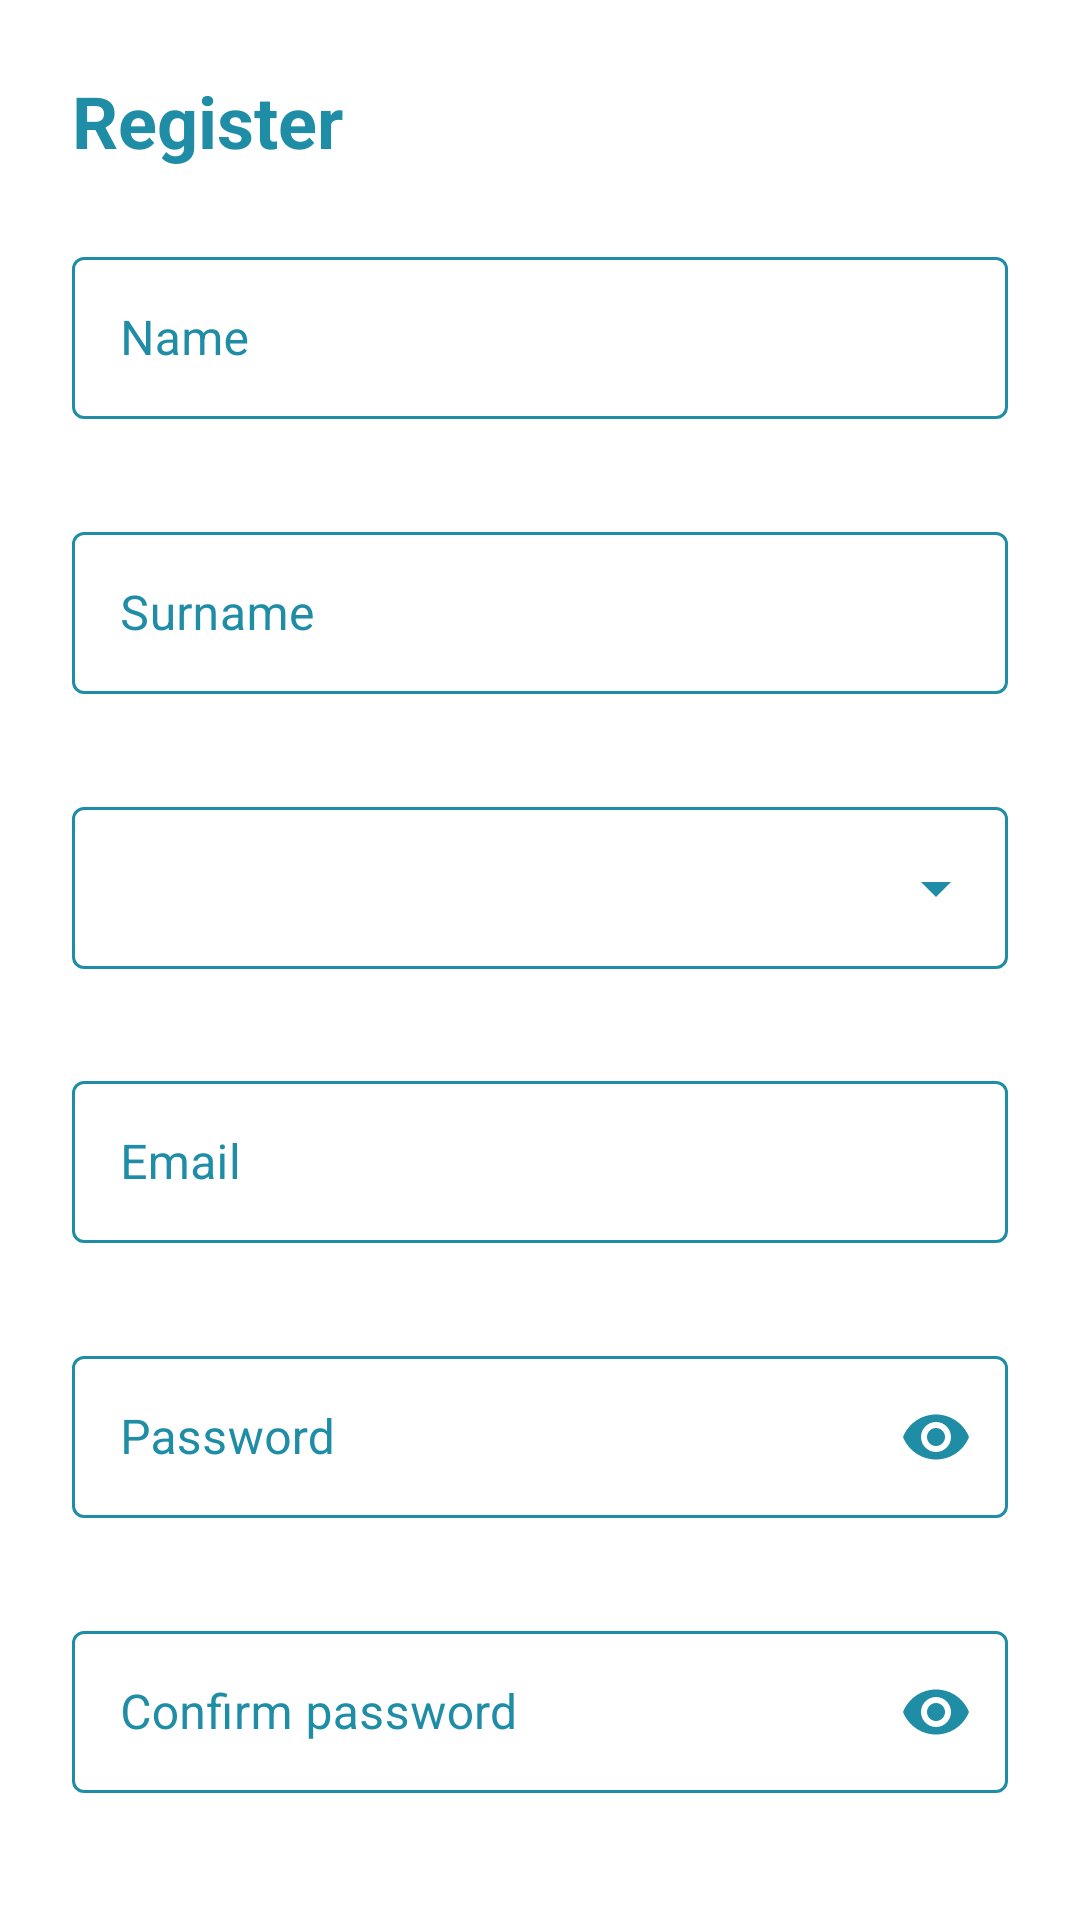

Produce the Android XML layout that renders to this screen, including the resource entries it uses.
<!-- AndroidManifest.xml: application theme Theme.SpyGlass -->
<!-- res/layout/fragment_register.xml -->
<?xml version="1.0" encoding="utf-8"?>
<androidx.core.widget.NestedScrollView xmlns:android="http://schemas.android.com/apk/res/android"
    xmlns:app="http://schemas.android.com/apk/res-auto"
    xmlns:tools="http://schemas.android.com/tools"
    android:layout_width="match_parent"
    android:layout_height="match_parent"
    android:background="@color/white"
    android:fillViewport="true"
    android:fitsSystemWindows="true"
    tools:context=".ui.auth.AuthenticationActivity">

    <androidx.constraintlayout.widget.ConstraintLayout
        android:layout_width="match_parent"
        android:layout_height="match_parent">

        <TextView
            android:id="@+id/register"
            android:layout_width="0dp"
            android:layout_height="wrap_content"
            android:layout_marginStart="24dp"
            android:layout_marginTop="24dp"
            android:enabled="false"
            android:text="@string/register"
            android:textColor="@color/spyglass_blue"
            android:textSize="24sp"
            android:textStyle="bold"
            app:layout_constraintHorizontal_bias="0.0"
            app:layout_constraintStart_toStartOf="parent"
            app:layout_constraintTop_toTopOf="parent" />


        <com.google.android.material.textfield.TextInputLayout
            android:id="@+id/first_name_field"
            style="@style/TextInputLayoutStyleLogin"
            android:layout_width="match_parent"
            android:layout_height="wrap_content"
            android:layout_marginHorizontal="24dp"
            android:layout_marginTop="24dp"
            android:hint="@string/name"
            app:layout_constraintEnd_toEndOf="parent"
            app:layout_constraintStart_toStartOf="parent"
            app:layout_constraintTop_toBottomOf="@+id/register">

            <com.google.android.material.textfield.TextInputEditText
                android:id="@+id/first_name_text"
                style="@style/TextInputEditTextStyleLogin"
                android:layout_width="match_parent"
                android:layout_height="54dp"
                android:inputType="textPersonName" />

        </com.google.android.material.textfield.TextInputLayout>

        <com.google.android.material.textfield.TextInputLayout
            android:id="@+id/last_name_field"
            style="@style/TextInputLayoutStyleLogin"
            android:layout_width="match_parent"
            android:layout_height="wrap_content"
            android:layout_marginHorizontal="24dp"
            android:layout_marginTop="12dp"
            android:hint="@string/surname"
            app:layout_constraintEnd_toEndOf="parent"
            app:layout_constraintStart_toStartOf="parent"
            app:layout_constraintTop_toBottomOf="@+id/first_name_field">

            <com.google.android.material.textfield.TextInputEditText
                android:id="@+id/last_name_text"
                style="@style/TextInputEditTextStyleLogin"
                android:layout_width="match_parent"
                android:layout_height="54dp"
                android:inputType="textPersonName" />

        </com.google.android.material.textfield.TextInputLayout>

        <com.google.android.material.textfield.TextInputLayout
            android:id="@+id/role_menu"
            style="@style/TextInputLayoutMenuRegister"
            android:layout_width="match_parent"
            android:layout_height="wrap_content"
            android:layout_marginHorizontal="24dp"
            android:layout_marginTop="12dp"
            app:endIconTint="@color/spyglass_blue"
            app:layout_constraintEnd_toEndOf="parent"
            app:layout_constraintStart_toStartOf="parent"
            app:layout_constraintTop_toBottomOf="@+id/last_name_field">

            <AutoCompleteTextView
                android:id="@+id/role_menu_tv"
                style="@style/TextInputEditTextStyleLogin"
                android:layout_width="match_parent"
                android:layout_height="54dp"
                android:layout_marginBottom="20dp"
                android:inputType="none"
                tools:ignore="LabelFor"
                tools:text="Director" />


        </com.google.android.material.textfield.TextInputLayout>

        <com.google.android.material.textfield.TextInputLayout
            android:id="@+id/email_field"
            style="@style/TextInputLayoutStyleLogin"
            android:layout_width="match_parent"
            android:layout_height="wrap_content"
            android:layout_marginHorizontal="24dp"
            android:layout_marginTop="12dp"
            android:hint="@string/email"
            app:layout_constraintEnd_toEndOf="parent"
            app:layout_constraintStart_toStartOf="parent"
            app:layout_constraintTop_toBottomOf="@+id/role_menu">

            <com.google.android.material.textfield.TextInputEditText
                android:id="@+id/email_text"
                style="@style/TextInputEditTextStyleLogin"
                android:layout_width="match_parent"
                android:layout_height="54dp"
                android:inputType="textEmailAddress" />

        </com.google.android.material.textfield.TextInputLayout>

        <com.google.android.material.textfield.TextInputLayout
            android:id="@+id/password_field"
            style="@style/TextInputLayoutStyleLoginPassword"
            android:layout_width="match_parent"
            android:layout_height="wrap_content"
            android:layout_marginHorizontal="24dp"
            android:layout_marginTop="12dp"
            android:hint="@string/password"
            app:layout_constraintEnd_toEndOf="parent"
            app:layout_constraintStart_toStartOf="parent"
            app:layout_constraintTop_toBottomOf="@+id/email_field">

            <com.google.android.material.textfield.TextInputEditText
                android:id="@+id/password_text"
                style="@style/TextInputEditTextStyleLogin"
                android:layout_width="match_parent"
                android:layout_height="54dp"
                android:inputType="textPassword"
                android:paddingTop="16dp"
                android:paddingBottom="16dp" />

        </com.google.android.material.textfield.TextInputLayout>

        <com.google.android.material.textfield.TextInputLayout
            android:id="@+id/password_confirm_field"
            style="@style/TextInputLayoutStyleLoginPassword"
            android:layout_width="match_parent"
            android:layout_height="wrap_content"
            android:layout_marginHorizontal="24dp"
            android:layout_marginTop="12dp"
            android:hint="@string/confirm_password"
            app:layout_constraintEnd_toEndOf="parent"
            app:layout_constraintStart_toStartOf="parent"
            app:layout_constraintTop_toBottomOf="@+id/password_field">

            <com.google.android.material.textfield.TextInputEditText
                android:id="@+id/password_confirm_text"
                style="@style/TextInputEditTextStyleLogin"
                android:layout_width="match_parent"
                android:layout_height="54dp"
                android:inputType="textPassword"
                android:paddingTop="16dp"
                android:paddingBottom="16dp" />

        </com.google.android.material.textfield.TextInputLayout>

        <com.google.android.material.button.MaterialButton
            android:id="@+id/register_button"
            style="@style/StyleButton"
            android:layout_width="match_parent"
            android:layout_height="46dp"
            android:layout_marginHorizontal="24dp"
            android:layout_marginVertical="32dp"
            android:enabled="false"
            android:text="@string/register"
            app:layout_constraintBottom_toBottomOf="parent"
            app:layout_constraintEnd_toEndOf="parent"
            app:layout_constraintStart_toStartOf="parent"
            app:layout_constraintTop_toBottomOf="@+id/password_confirm_field"
            app:layout_constraintVertical_bias="1.0" />

        <ProgressBar
            android:id="@+id/register_progress"
            android:layout_width="128dp"
            android:layout_height="128dp"
            android:indeterminate="true"
            android:indeterminateTint="@color/spyglass_gold"
            android:visibility="gone"
            app:layout_constraintBottom_toBottomOf="parent"
            app:layout_constraintEnd_toEndOf="parent"
            app:layout_constraintStart_toStartOf="parent"
            app:layout_constraintTop_toTopOf="parent" />

    </androidx.constraintlayout.widget.ConstraintLayout>

</androidx.core.widget.NestedScrollView>
<!-- resources referenced by this layout -->
<resources>
  <color name="spyglass_blue">#1E8DA5</color>
  <color name="spyglass_gold">#FFD700</color>
  <color name="white">#FFFFFFFF</color>
  <string name="confirm_password">Confirm password</string>
  <string name="email">Email</string>
  <string name="name">Name</string>
  <string name="password">Password</string>
  <string name="register">Register</string>
  <string name="surname">Surname</string>
  <style name="StyleButton">
          <item name="android:textColor">@color/spyglass_blue</item>
          <item name="backgroundTint">@drawable/button_background_color_selector</item>
          <item name="android:insetTop">0dp</item>
          <item name="strokeWidth">2dp</item>
          <item name="strokeColor">@color/spyglass_blue</item>
          <item name="android:insetBottom">0dp</item>
          <item name="textAllCaps">false</item>
          <item name="android:textSize">16sp</item>
          <item name="android:textStyle">bold</item>
          <item name="cornerRadius">32dp</item>
      </style>
  <style name="TextInputEditTextStyleLogin">
          <item name="android:textCursorDrawable">@null</item>
          <item name="android:textColor">@color/spyglass_blue</item>
          <item name="android:paddingTop">16dp</item>
          <item name="android:paddingBottom">16dp</item>
      </style>
  <style name="TextInputLayoutMenuRegister" parent="Widget.MaterialComponents.TextInputLayout.OutlinedBox.ExposedDropdownMenu">
          <item name="android:textColorHint">@color/spyglass_blue</item>
          <item name="boxStrokeColor">@drawable/stroke_color_selector</item>
          <item name="hintTextColor">@color/spyglass_gold</item>
  
      </style>
  <style name="TextInputLayoutStyleLogin" parent="Widget.MaterialComponents.TextInputLayout.OutlinedBox">
          <item name="android:textColorHint">@color/spyglass_blue</item>
          <item name="boxStrokeColor">@drawable/stroke_color_selector</item>
          <item name="boxStrokeErrorColor">@color/error_red</item>
          <item name="errorEnabled">true</item>
          <item name="errorTextColor">@color/error_red</item>
          <item name="hintTextColor">@color/spyglass_gold</item>
      </style>
  <style name="TextInputLayoutStyleLoginPassword" parent="TextInputLayoutStyleLogin">
          <item name="passwordToggleEnabled">true</item>
          <item name="passwordToggleTint">@color/spyglass_blue</item>
      </style>
  <style name="Theme.SpyGlass" parent="Theme.MaterialComponents.Light">
          <item name="android:forceDarkAllowed" tools:targetApi="q">false</item>
          
          <item name="colorPrimary">@color/spyglass_blue</item>
          <item name="colorPrimaryVariant">@color/spyglass_blue</item>
          <item name="colorOnPrimary">@color/white</item>
          
          <item name="colorSecondary">@color/spyglass_gold</item>
          <item name="colorSecondaryVariant">@color/spyglass_gold</item>
          <item name="colorOnSecondary">@color/white</item>
          
          <item name="android:statusBarColor" tools:targetApi="l">?attr/colorPrimaryVariant</item>
  
          
          <item name="actionMenuTextColor">@color/white</item>
          <item name="android:textColorPrimary">@color/white</item>
      </style>
  <!-- drawable button_background_color_selector (drawable) -->
  <?xml version="1.0" encoding="utf-8"?>
  <selector xmlns:android="http://schemas.android.com/apk/res/android">
      <item android:color="@color/black_10" android:state_enabled="false" />
      <item android:color="@color/white" android:state_enabled="true" />
  </selector>
  <!-- drawable stroke_color_selector (drawable) -->
  <?xml version="1.0" encoding="utf-8"?>
  <selector xmlns:android="http://schemas.android.com/apk/res/android">
      <item android:color="@color/spyglass_gold" android:state_focused="true" />
      <item android:color="@color/spyglass_blue" />
  </selector>
  <color name="error_red">#FF9494</color>
  <color name="black_10">#1A000000</color>
</resources>
